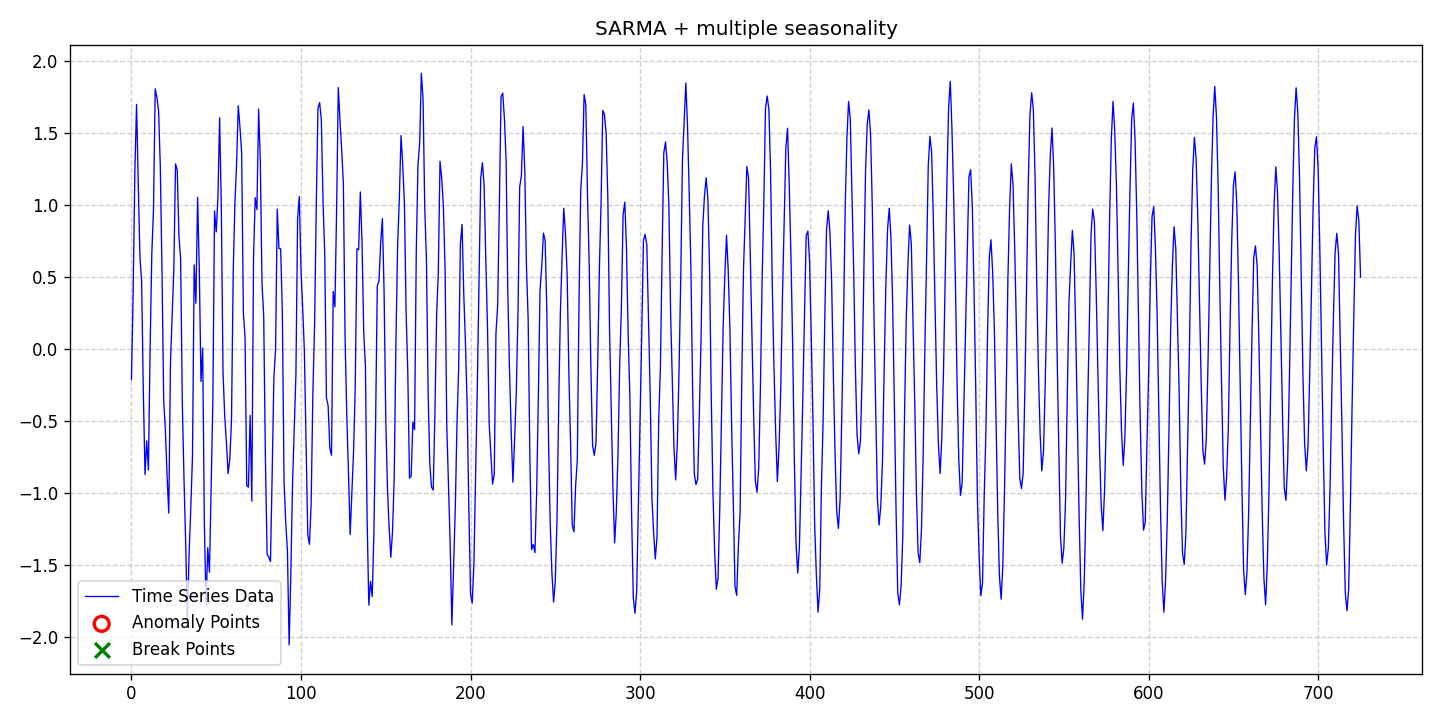

The table this chart was drawn from, first rows:
date, data, stationary, det_lin_up, det_lin_down, det_quad, det_cubic, det_exp, det_damped, stoc_trend, volatility, single_seas, multiple_seas, point_anom_single, point_anom_multi, collect_anom, context_anom, mean_shift, var_shift, trend_shift, point_anom_count, point_anom_location, point_anom_point, collect_anom_count
2020-01-01, -0.2115, 0, 0, 0, 0, 0, 0, 0, 0, 0, 1, 1, 0, 0, 0, 0, 0, 0, 0, 0, none, , 0
2020-01-02, 0.4058, 0, 0, 0, 0, 0, 0, 0, 0, 0, 1, 1, 0, 0, 0, 0, 0, 0, 0, 0, none, , 0
2020-01-03, 1.233, 0, 0, 0, 0, 0, 0, 0, 0, 0, 1, 1, 0, 0, 0, 0, 0, 0, 0, 0, none, , 0
2020-01-04, 1.699, 0, 0, 0, 0, 0, 0, 0, 0, 0, 1, 1, 0, 0, 0, 0, 0, 0, 0, 0, none, , 0
2020-01-05, 1.15, 0, 0, 0, 0, 0, 0, 0, 0, 0, 1, 1, 0, 0, 0, 0, 0, 0, 0, 0, none, , 0
2020-01-06, 0.6392, 0, 0, 0, 0, 0, 0, 0, 0, 0, 1, 1, 0, 0, 0, 0, 0, 0, 0, 0, none, , 0
2020-01-07, 0.4689, 0, 0, 0, 0, 0, 0, 0, 0, 0, 1, 1, 0, 0, 0, 0, 0, 0, 0, 0, none, , 0
2020-01-08, -0.3058, 0, 0, 0, 0, 0, 0, 0, 0, 0, 1, 1, 0, 0, 0, 0, 0, 0, 0, 0, none, , 0
2020-01-09, -0.8713, 0, 0, 0, 0, 0, 0, 0, 0, 0, 1, 1, 0, 0, 0, 0, 0, 0, 0, 0, none, , 0
2020-01-10, -0.638, 0, 0, 0, 0, 0, 0, 0, 0, 0, 1, 1, 0, 0, 0, 0, 0, 0, 0, 0, none, , 0
2020-01-11, -0.8398, 0, 0, 0, 0, 0, 0, 0, 0, 0, 1, 1, 0, 0, 0, 0, 0, 0, 0, 0, none, , 0
2020-01-12, 0.007183, 0, 0, 0, 0, 0, 0, 0, 0, 0, 1, 1, 0, 0, 0, 0, 0, 0, 0, 0, none, , 0
2020-01-13, 0.6616, 0, 0, 0, 0, 0, 0, 0, 0, 0, 1, 1, 0, 0, 0, 0, 0, 0, 0, 0, none, , 0
2020-01-14, 0.9735, 0, 0, 0, 0, 0, 0, 0, 0, 0, 1, 1, 0, 0, 0, 0, 0, 0, 0, 0, none, , 0
2020-01-15, 1.807, 0, 0, 0, 0, 0, 0, 0, 0, 0, 1, 1, 0, 0, 0, 0, 0, 0, 0, 0, none, , 0
2020-01-16, 1.748, 0, 0, 0, 0, 0, 0, 0, 0, 0, 1, 1, 0, 0, 0, 0, 0, 0, 0, 0, none, , 0
2020-01-17, 1.653, 0, 0, 0, 0, 0, 0, 0, 0, 0, 1, 1, 0, 0, 0, 0, 0, 0, 0, 0, none, , 0
2020-01-18, 1.272, 0, 0, 0, 0, 0, 0, 0, 0, 0, 1, 1, 0, 0, 0, 0, 0, 0, 0, 0, none, , 0
2020-01-19, 0.5471, 0, 0, 0, 0, 0, 0, 0, 0, 0, 1, 1, 0, 0, 0, 0, 0, 0, 0, 0, none, , 0
2020-01-20, -0.3506, 0, 0, 0, 0, 0, 0, 0, 0, 0, 1, 1, 0, 0, 0, 0, 0, 0, 0, 0, none, , 0
2020-01-21, -0.563, 0, 0, 0, 0, 0, 0, 0, 0, 0, 1, 1, 0, 0, 0, 0, 0, 0, 0, 0, none, , 0
2020-01-22, -0.8809, 0, 0, 0, 0, 0, 0, 0, 0, 0, 1, 1, 0, 0, 0, 0, 0, 0, 0, 0, none, , 0
2020-01-23, -1.139, 0, 0, 0, 0, 0, 0, 0, 0, 0, 1, 1, 0, 0, 0, 0, 0, 0, 0, 0, none, , 0
2020-01-24, -0.09702, 0, 0, 0, 0, 0, 0, 0, 0, 0, 1, 1, 0, 0, 0, 0, 0, 0, 0, 0, none, , 0
2020-01-25, 0.2244, 0, 0, 0, 0, 0, 0, 0, 0, 0, 1, 1, 0, 0, 0, 0, 0, 0, 0, 0, none, , 0
2020-01-26, 0.5596, 0, 0, 0, 0, 0, 0, 0, 0, 0, 1, 1, 0, 0, 0, 0, 0, 0, 0, 0, none, , 0
2020-01-27, 1.286, 0, 0, 0, 0, 0, 0, 0, 0, 0, 1, 1, 0, 0, 0, 0, 0, 0, 0, 0, none, , 0
2020-01-28, 1.243, 0, 0, 0, 0, 0, 0, 0, 0, 0, 1, 1, 0, 0, 0, 0, 0, 0, 0, 0, none, , 0
2020-01-29, 0.7858, 0, 0, 0, 0, 0, 0, 0, 0, 0, 1, 1, 0, 0, 0, 0, 0, 0, 0, 0, none, , 0
2020-01-30, 0.6269, 0, 0, 0, 0, 0, 0, 0, 0, 0, 1, 1, 0, 0, 0, 0, 0, 0, 0, 0, none, , 0
2020-01-31, -0.3828, 0, 0, 0, 0, 0, 0, 0, 0, 0, 1, 1, 0, 0, 0, 0, 0, 0, 0, 0, none, , 0
2020-02-01, -0.9106, 0, 0, 0, 0, 0, 0, 0, 0, 0, 1, 1, 0, 0, 0, 0, 0, 0, 0, 0, none, , 0
2020-02-02, -1.359, 0, 0, 0, 0, 0, 0, 0, 0, 0, 1, 1, 0, 0, 0, 0, 0, 0, 0, 0, none, , 0
2020-02-03, -1.888, 0, 0, 0, 0, 0, 0, 0, 0, 0, 1, 1, 0, 0, 0, 0, 0, 0, 0, 0, none, , 0
2020-02-04, -1.418, 0, 0, 0, 0, 0, 0, 0, 0, 0, 1, 1, 0, 0, 0, 0, 0, 0, 0, 0, none, , 0
2020-02-05, -1.103, 0, 0, 0, 0, 0, 0, 0, 0, 0, 1, 1, 0, 0, 0, 0, 0, 0, 0, 0, none, , 0
2020-02-06, -0.7392, 0, 0, 0, 0, 0, 0, 0, 0, 0, 1, 1, 0, 0, 0, 0, 0, 0, 0, 0, none, , 0
2020-02-07, 0.5844, 0, 0, 0, 0, 0, 0, 0, 0, 0, 1, 1, 0, 0, 0, 0, 0, 0, 0, 0, none, , 0
2020-02-08, 0.3177, 0, 0, 0, 0, 0, 0, 0, 0, 0, 1, 1, 0, 0, 0, 0, 0, 0, 0, 0, none, , 0
2020-02-09, 1.053, 0, 0, 0, 0, 0, 0, 0, 0, 0, 1, 1, 0, 0, 0, 0, 0, 0, 0, 0, none, , 0
2020-02-10, 0.5621, 0, 0, 0, 0, 0, 0, 0, 0, 0, 1, 1, 0, 0, 0, 0, 0, 0, 0, 0, none, , 0
2020-02-11, -0.2248, 0, 0, 0, 0, 0, 0, 0, 0, 0, 1, 1, 0, 0, 0, 0, 0, 0, 0, 0, none, , 0
2020-02-12, 0.007448, 0, 0, 0, 0, 0, 0, 0, 0, 0, 1, 1, 0, 0, 0, 0, 0, 0, 0, 0, none, , 0
2020-02-13, -1.216, 0, 0, 0, 0, 0, 0, 0, 0, 0, 1, 1, 0, 0, 0, 0, 0, 0, 0, 0, none, , 0
2020-02-14, -1.778, 0, 0, 0, 0, 0, 0, 0, 0, 0, 1, 1, 0, 0, 0, 0, 0, 0, 0, 0, none, , 0
2020-02-15, -1.379, 0, 0, 0, 0, 0, 0, 0, 0, 0, 1, 1, 0, 0, 0, 0, 0, 0, 0, 0, none, , 0
2020-02-16, -1.549, 0, 0, 0, 0, 0, 0, 0, 0, 0, 1, 1, 0, 0, 0, 0, 0, 0, 0, 0, none, , 0
2020-02-17, -0.9668, 0, 0, 0, 0, 0, 0, 0, 0, 0, 1, 1, 0, 0, 0, 0, 0, 0, 0, 0, none, , 0
2020-02-18, -0.3656, 0, 0, 0, 0, 0, 0, 0, 0, 0, 1, 1, 0, 0, 0, 0, 0, 0, 0, 0, none, , 0
2020-02-19, 0.9596, 0, 0, 0, 0, 0, 0, 0, 0, 0, 1, 1, 0, 0, 0, 0, 0, 0, 0, 0, none, , 0
2020-02-20, 0.8138, 0, 0, 0, 0, 0, 0, 0, 0, 0, 1, 1, 0, 0, 0, 0, 0, 0, 0, 0, none, , 0
2020-02-21, 1.054, 0, 0, 0, 0, 0, 0, 0, 0, 0, 1, 1, 0, 0, 0, 0, 0, 0, 0, 0, none, , 0
2020-02-22, 1.606, 0, 0, 0, 0, 0, 0, 0, 0, 0, 1, 1, 0, 0, 0, 0, 0, 0, 0, 0, none, , 0
2020-02-23, 0.9863, 0, 0, 0, 0, 0, 0, 0, 0, 0, 1, 1, 0, 0, 0, 0, 0, 0, 0, 0, none, , 0
2020-02-24, -0.1596, 0, 0, 0, 0, 0, 0, 0, 0, 0, 1, 1, 0, 0, 0, 0, 0, 0, 0, 0, none, , 0
2020-02-25, -0.4645, 0, 0, 0, 0, 0, 0, 0, 0, 0, 1, 1, 0, 0, 0, 0, 0, 0, 0, 0, none, , 0
2020-02-26, -0.6472, 0, 0, 0, 0, 0, 0, 0, 0, 0, 1, 1, 0, 0, 0, 0, 0, 0, 0, 0, none, , 0
2020-02-27, -0.8651, 0, 0, 0, 0, 0, 0, 0, 0, 0, 1, 1, 0, 0, 0, 0, 0, 0, 0, 0, none, , 0
2020-02-28, -0.7636, 0, 0, 0, 0, 0, 0, 0, 0, 0, 1, 1, 0, 0, 0, 0, 0, 0, 0, 0, none, , 0
2020-02-29, -0.4974, 0, 0, 0, 0, 0, 0, 0, 0, 0, 1, 1, 0, 0, 0, 0, 0, 0, 0, 0, none, , 0
... 666 more rows
